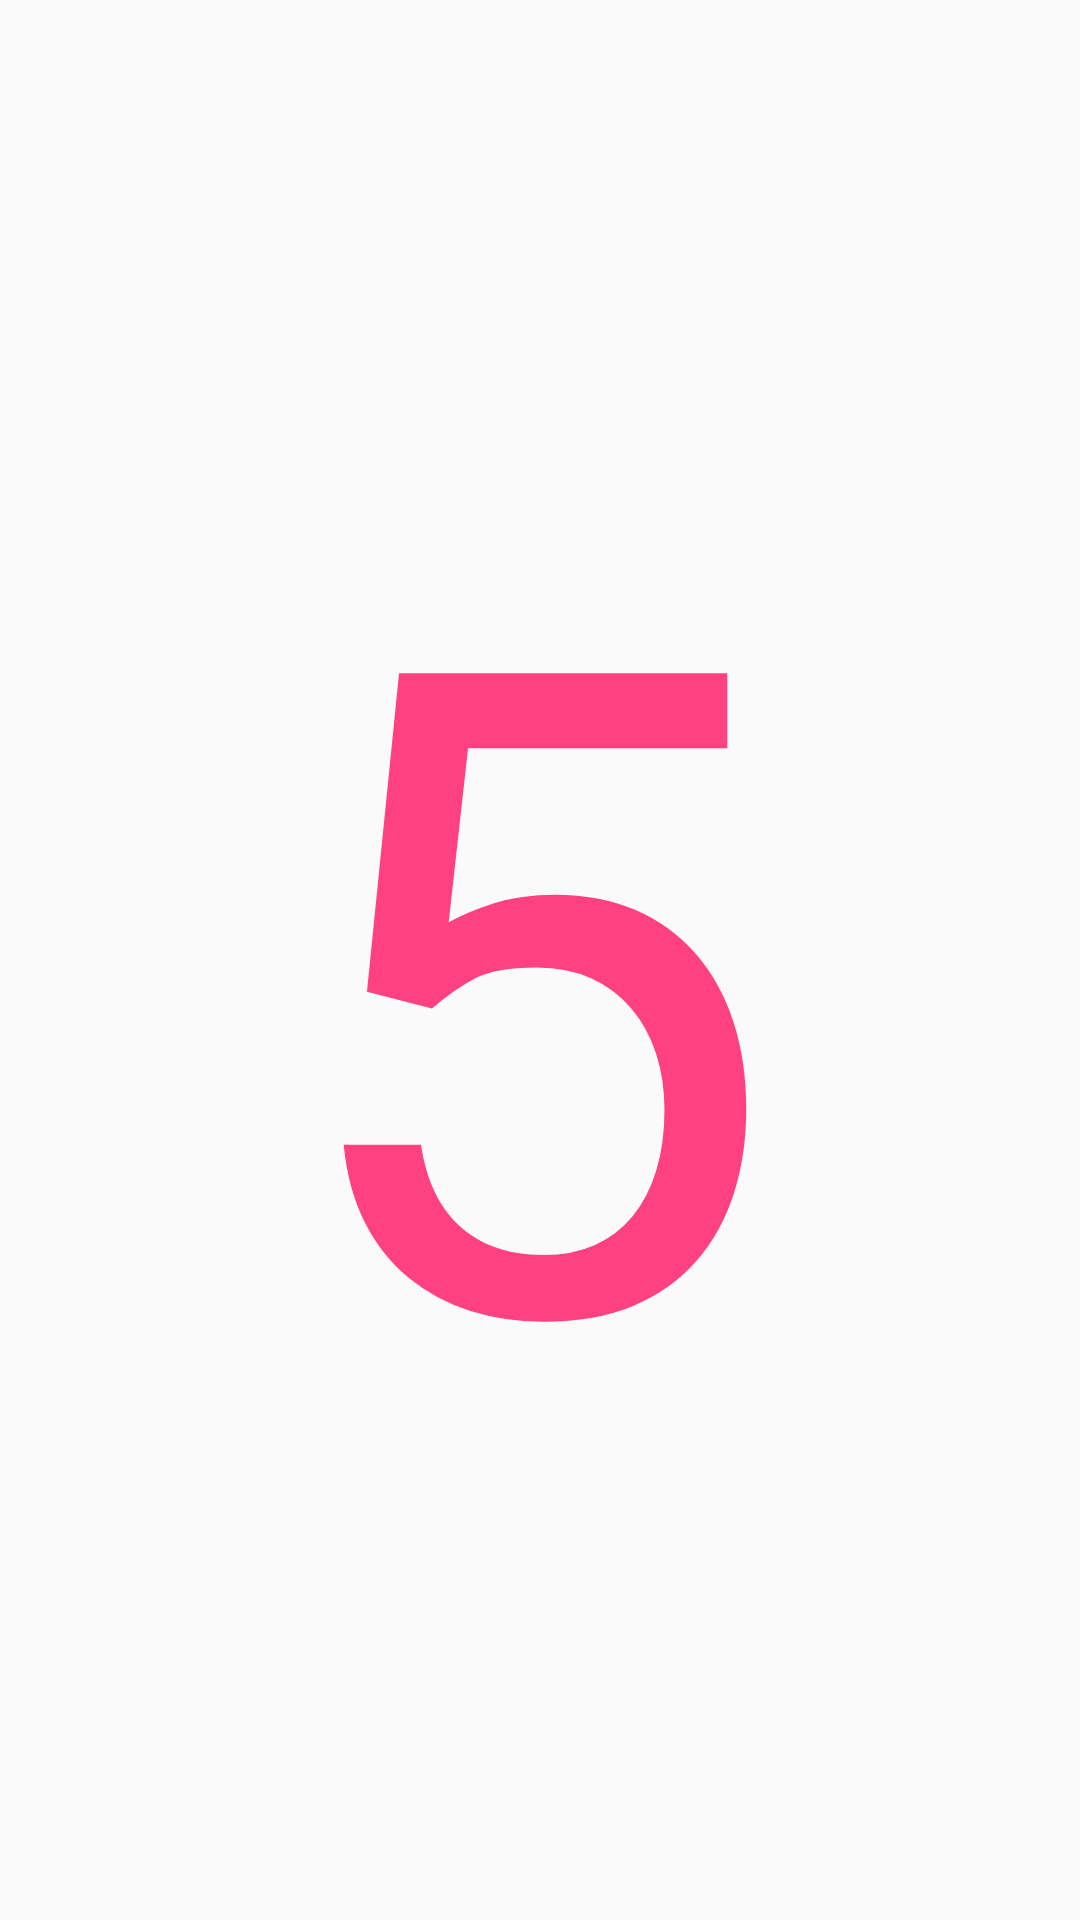

Here is an Android app screen rendered from its layout file. Give the layout XML and the strings, colors and styles it references.
<!-- AndroidManifest.xml: application theme AppTheme -->
<!-- res/layout/fragment_countdown.xml -->
<?xml version="1.0" encoding="utf-8"?>
<RelativeLayout xmlns:android="http://schemas.android.com/apk/res/android"
    xmlns:app="http://schemas.android.com/apk/res-auto"
    xmlns:tools="http://schemas.android.com/tools"
    android:layout_width="match_parent" android:layout_height="match_parent">

    <TextView
        android:id="@+id/countDownTextView"
        android:layout_width="fill_parent"
        android:layout_height="fill_parent"
        android:layout_alignParentTop="true"
        android:layout_marginBottom="8dp"
        android:layout_marginEnd="8dp"
        android:layout_marginRight="8dp"
        android:layout_marginTop="8dp"
        android:gravity="center_vertical"
        android:text="5"
        android:textAlignment="center"
        android:textColor="@color/colorAccent"
        android:textSize="300sp"
        app:layout_constraintBottom_toBottomOf="parent"
        app:layout_constraintHorizontal_bias="0.5"
        app:layout_constraintLeft_toLeftOf="parent"
        app:layout_constraintRight_toRightOf="parent"
        app:layout_constraintTop_toTopOf="parent"
        app:layout_constraintVertical_bias="0.0" />
</RelativeLayout>
<!-- resources referenced by this layout -->
<resources>
  <color name="colorAccent">#ff4081</color>
  <style name="AppTheme" parent="Theme.AppCompat.Light.NoActionBar">
          
          <item name="windowNoTitle">true</item>
          <item name="windowActionBar">false</item>
          <item name="colorPrimary">@color/colorPrimary</item>
          <item name="colorPrimaryDark">@color/colorPrimaryDark</item>
          <item name="colorAccent">@color/colorAccent</item>
      </style>
  <color name="colorPrimary">#13a48c</color>
  <color name="colorPrimaryDark">#303f9f</color>
</resources>
